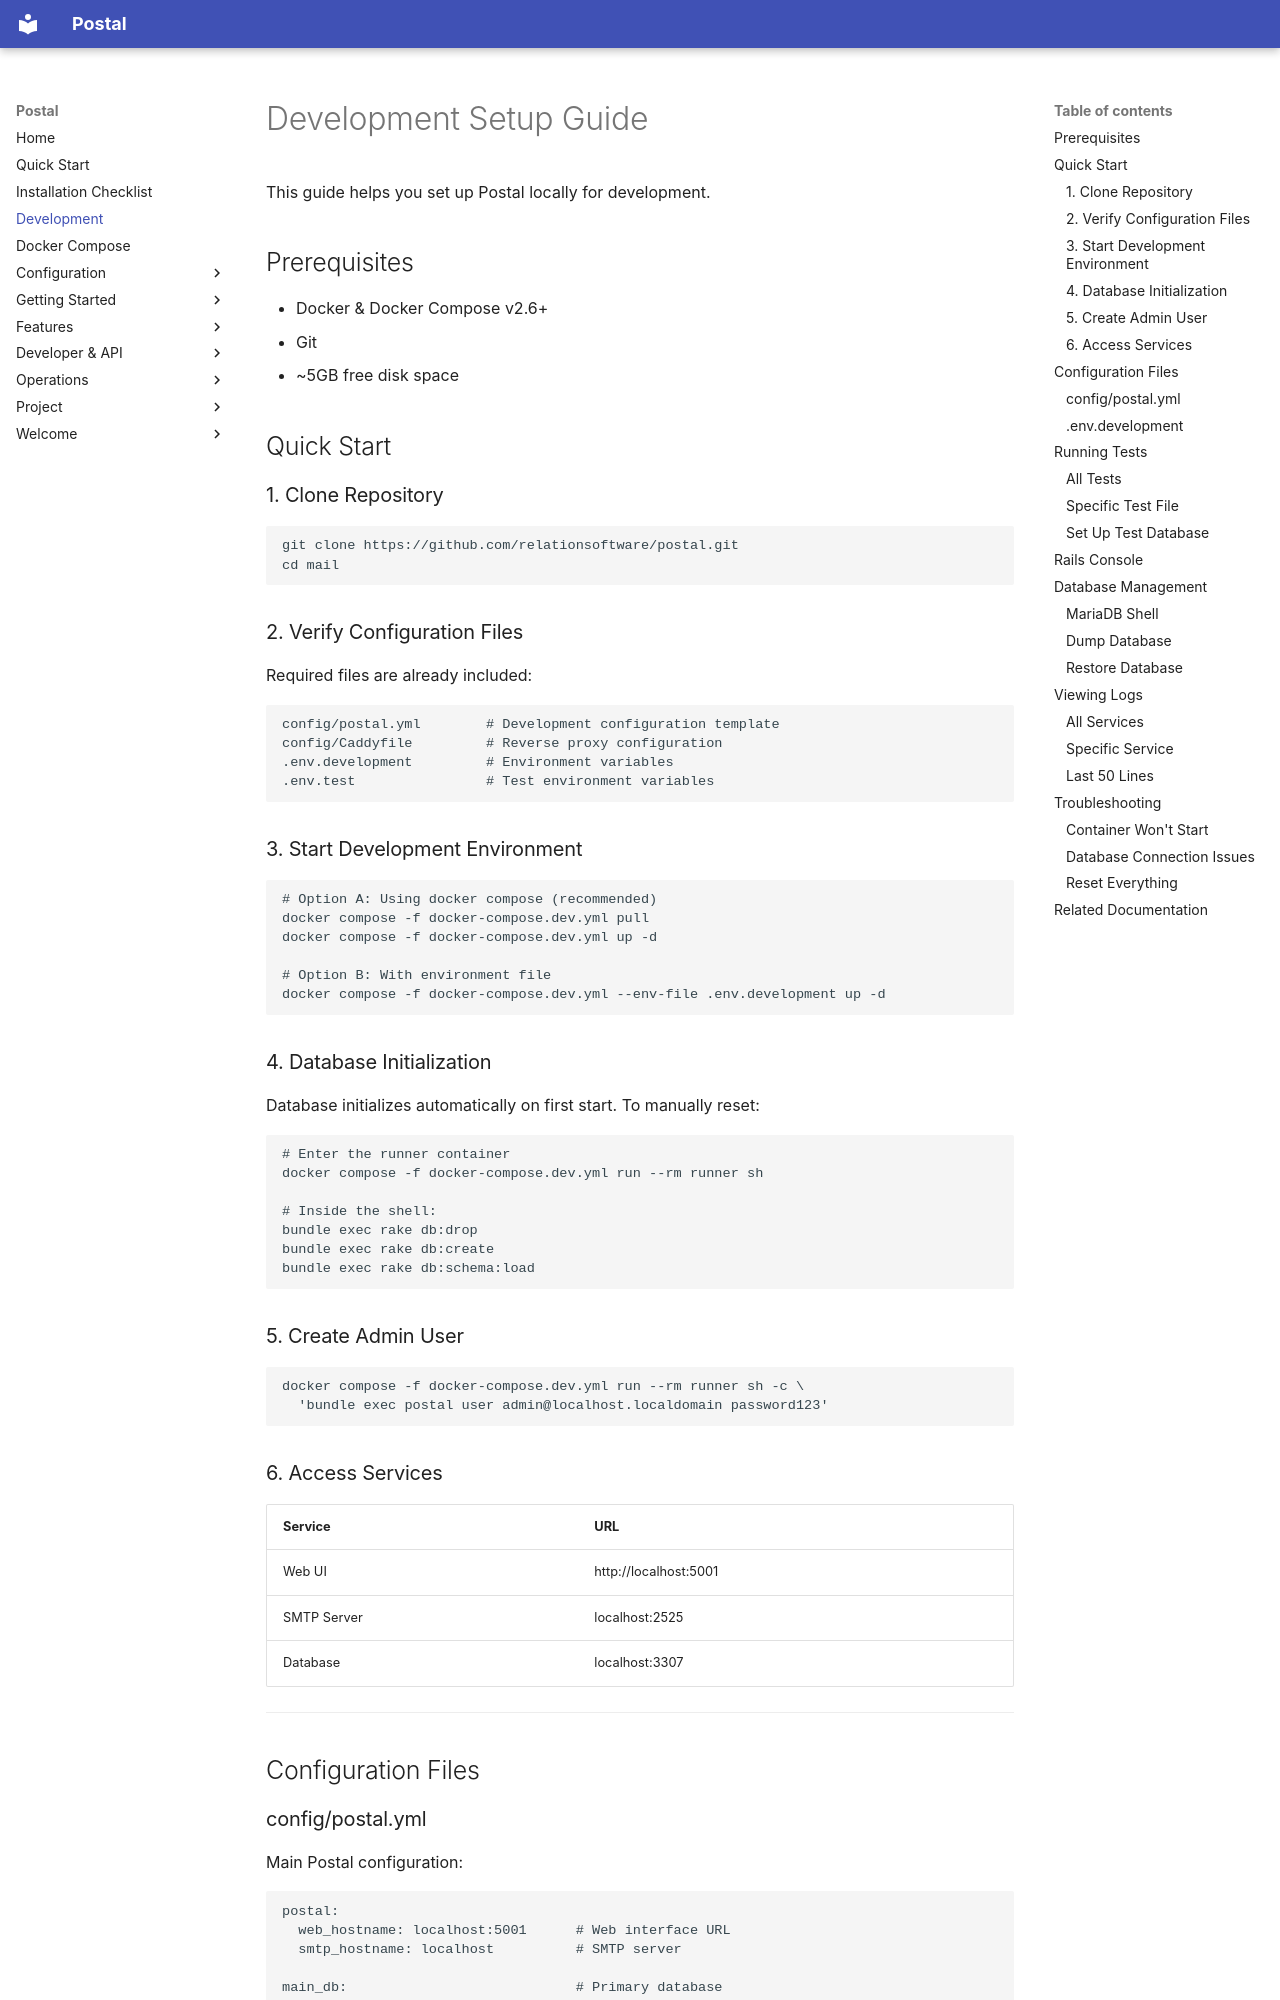

repository: relationsoftware/postal · page: development/index.html · generator: mkdocs

# Development Setup Guide

This guide helps you set up Postal locally for development.

## Prerequisites

- Docker & Docker Compose v2.6+
- Git
- ~5GB free disk space

## Quick Start

### 1. Clone Repository

```bash
git clone https://github.com/relationsoftware/postal.git
cd mail
```

### 2. Verify Configuration Files

Required files are already included:

```
config/postal.yml        # Development configuration template
config/Caddyfile         # Reverse proxy configuration
.env.development         # Environment variables
.env.test                # Test environment variables
```

### 3. Start Development Environment

```bash
# Option A: Using docker compose (recommended)
docker compose -f docker-compose.dev.yml pull
docker compose -f docker-compose.dev.yml up -d

# Option B: With environment file
docker compose -f docker-compose.dev.yml --env-file .env.development up -d
```

### 4. Database Initialization

Database initializes automatically on first start. To manually reset:

```bash
# Enter the runner container
docker compose -f docker-compose.dev.yml run --rm runner sh

# Inside the shell:
bundle exec rake db:drop
bundle exec rake db:create
bundle exec rake db:schema:load
```

### 5. Create Admin User

```bash
docker compose -f docker-compose.dev.yml run --rm runner sh -c \
  'bundle exec postal user admin@localhost.localdomain password123'
```

### 6. Access Services

| Service | URL |
|---------|-----|
| Web UI | http://localhost:5001 |
| SMTP Server | localhost:2525 |
| Database | localhost:3307 |

---

## Configuration Files
